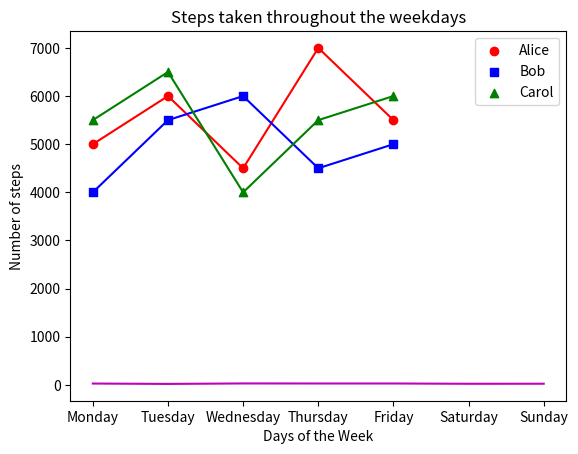
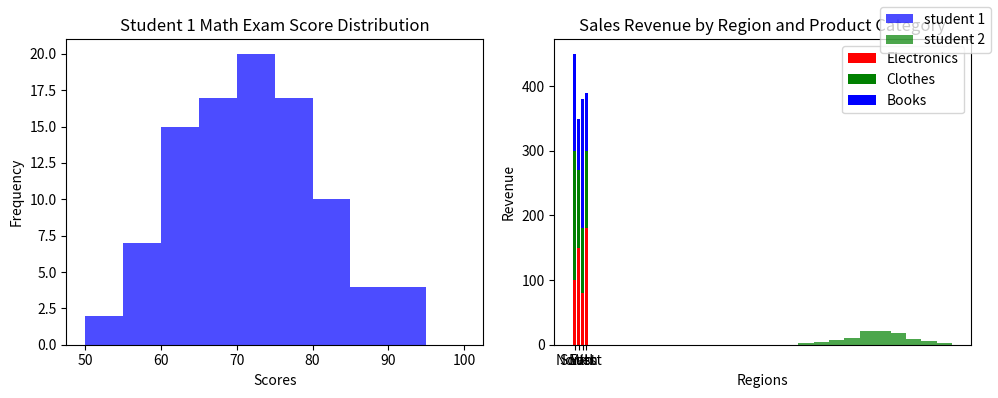

Reproduce these figures in Python, in order.
#!/usr/bin/env python
# coding: utf-8

# # Coding Tasks - Week 8
# Welcome to the Python Programming Exercise Sheet!  
# In this exercise sheet, we will cover some of the fundamental concepts in Python programming.  
# Topics covered are: Matplotlib.
# 
# ___
# 
# **DEADLINE**: 23rd June until 12:15  
# **Your name here**: Klara Rohrberg  
# **Your university mail**: krohrberg@uos.de
# 
# ___
# 
# **Important information**:  
# In order to pass this sheet you need to achieve 10/20 points.
# For the best possible grade you require 20/20 points, however, since some harder tasks may take a lot of time you don't have to pressure yourself. 
# If you complete any three tasks on a sheet you will definitely get a good grade for that sheet.  
# Hand in your sheet in studip in the respective folder until the deadline.  
# If you receive no email until a few days after submission you will have passed, the sample solution will also be uploaded around then.  
# If you receive an email you don't need to worry, you can fail one sheet and also your total points will also be taken into account for the final pass or fail.  

# ### Task 1 - Temperature Plot (2 points)
# 
# Implement a line plot that visualizes temperature variations over a week:
# 
# - x-axis should store the days of the week (e.g., Monday, Tuesday, etc.).
# - y-axis should store the temperature values in degrees Celsius.
# - For the y-axis, you need to generate random temperature values between 20 and 30 for each day.
# - The line color should be set to purple.
# - The title of the plot should be "Weekly Temperature".
# - Label the x-axis as "Days of the Week" and the y-axis as "Temperature (°C)".

# In[5]:


import matplotlib.pyplot as plt
import numpy as np

days = ['Monday', 'Tuesday', 'Wednesday',
        'Thursday', 'Friday', 'Saturday', 'Sunday']

temperature = np.random.randint(20, 31, 7)

plt.plot(days, temperature, color='m')
plt.title("Weekly Temperature")
plt.xlabel("Days of the Week")
plt.ylabel("Temperature (°C)")

plt.show()


# ### Task 2 - Steps Taken Analysis (4 points)
# 
# You have a dataset that records the number of steps taken each day of the week by three students: Alice, Bob, and Carol. Your task is to create a scatter plot to visualize the steps taken and then enhance the plot by adding a legend and connecting the scatterplot points with a line.
# 
# Write a Python code snippet using Matplotlib to accomplish the following tasks:
# 
# 1. Create a scatter plot using Matplotlib, with the weekdays on the x-axis and the number of steps on the y-axis. Make sure to label the axes appropriately.
# 2. Customize the scatter plot by setting the marker style and color of the points for each student to distinguish them. Use a different marker style and color for each student. 
# 3. Add a legend to the plot to indicate the meaning of the different marker colors or styles. Make sure to provide clear labels for each student category in the legend.
# 4. Connect the scatterplot points with a line to visualize the trend in the number of steps throughout the weekdays. The line should pass through each data point.
# 5. Customize the line by setting the color, style, and width to make it clearly visible.
# 6. Add a title to the plot to describe the steps taken throughout the weekdays.
# 
# Your task is to complete the code by replacing the blank spaces with the appropriate code to accomplish the given tasks.

# In[7]:


import matplotlib.pyplot as plt

# Steps taken each day of the week for 3 students
weekdays = ['Monday', 'Tuesday', 'Wednesday', 'Thursday', 'Friday']
alice_steps = [5000, 6000, 4500, 7000, 5500]
bob_steps = [4000, 5500, 6000, 4500, 5000]
carol_steps = [5500, 6500, 4000, 5500, 6000]

# Scatter plot
plt.scatter(weekdays, alice_steps, marker='o', color='red', label='Alice')
plt.scatter(weekdays, bob_steps, marker='s', color='blue', label='Bob')
plt.scatter(weekdays, carol_steps, marker='^', color='green', label='Carol')

# Line connecting scatterplot points
plt.plot(weekdays, alice_steps, color='red')
plt.plot(weekdays, bob_steps, color='blue')
plt.plot(weekdays, carol_steps, color='green')

# Legend
plt.legend()

# Axes labels and title
plt.title("Steps taken throughout the weekdays")
plt.xlabel("Days of the Week")
plt.ylabel("Number of steps")

# Display the plot
plt.show()


# ### Task 3 - Math Exam Score Distribution (8 points)
# 
# You have the scores of two students from a math exam. Your task is to create histogram plots to visualize the distribution of their scores. Additionally, you need to customize the histogram plots by adjusting the bin sizes and create two histogram plots side by side for comparison.
# 
# Write a Python code snippet using Matplotlib to accomplish the following tasks:
# 
# 1. Create a dataset with the math exam scores for two students.
# 2. Create two separate histogram plots using Matplotlib, one for each student's scores.
# 3. Customize the appearance of the histogram plots by adjusting the bin sizes to visualize the distribution more accurately.
# 4. Display both histogram plots side by side for easy comparison.
# 5. Your code should include appropriate axis labels, a title for each histogram plot, and a legend to differentiate the two students.
# 
# Example output:
# 
# [Histogram plot 1] 
# * Title: Student 1 Math Exam Score Distribution
# * X-axis label: Scores
# * Y-axis label: Frequency
# 
# [Histogram plot 2]
# * Title: Student 2 Math Exam Score Distribution
# * X-axis label: Scores
# * Y-axis label: Frequency
# 
# Note: Make sure to customize the bin sizes to suit the range and distribution of the scores for each student.

# In[6]:


import numpy as np
import matplotlib.pyplot as plt

# Generate sample scores for two students
student1_scores = np.random.normal(70, 10, 100)  # Mean: 70, Standard Deviation: 10
student2_scores = np.random.normal(80, 8, 100)   # Mean: 80, Standard Deviation: 8

# Set the bin sizes for the histograms
bin_size_student1 = 5
bin_size_student2 = 4

# Create a figure with two subplots
fig, axes = plt.subplots(1, 2, figsize=(10, 4))

# Plot histogram for Student 1
axes[0].hist(student1_scores, bins=range(50, 101, bin_size_student1), color='blue', alpha=0.7)
axes[0].set_title("Student 1 Math Exam Score Distribution")
axes[0].set_xlabel("Scores")
axes[0].set_ylabel("Frequency")

# Plot histogram for Student 2
axes[1].hist(student2_scores, bins=range(50, 101, bin_size_student2), color='green', alpha=0.7)
axes[1].set_title("Student 2 Math Exam Score Distribution")
axes[1].set_xlabel("Scores")
axes[1].set_ylabel("Frequency")


# Add a legend to differentiate the two students
fig.legend(['student 1', 'student 2'])

# Adjust spacing between subplots
fig.tight_layout()

# Display the histogram plots
plt.show()


# ### Task 4 - Stacked Bar Plot (6 points)
# 
# Create a stacked bar plot to display the distribution of sales revenue for a company across different regions and product categories:
# 
# - Given the ```regions```, ```categories``` and ```revenue```, you should gather the sales revenue data for each region and product category.
# - Plot a stacked bar plot where each bar represents a region, and the stacked segments within the bar represent the revenue for each product category.
# - Customize the plot by setting colors for each product category: ```red``` for electronics, ```green``` for clothing and ```blue``` for books. Then, add a legend to display these three color-product pairs.
# - Add a title ```"Sales Revenue by Region and Product Category"```.
# - Label the x-axis and y-axis as  ```Regions``` and ```Revenue```, respectively.

# In[1]:


import matplotlib.pyplot as plt
import numpy as np

regions = ['North', 'South', 'East', 'West']
categories = ['Electronics', 'Clothing', 'Books']

revenue = np.array([[100, 200, 150],
                    [150, 120, 80],
                    [80, 100, 200],
                    [180, 120, 90]])

revenueNew= revenue.T


plt.bar(regions, revenueNew[0], color='r', label='Electronics')
plt.bar(regions, revenueNew[1], bottom=revenueNew[0], color='g', label='Clothes')
plt.bar(regions, revenueNew[2], bottom=revenueNew[0]+revenueNew[1], color='b', label='Books')

plt.title("Sales Revenue by Region and Product Category")
plt.xlabel("Regions")
plt.ylabel("Revenue")
plt.legend()


# In[ ]:




